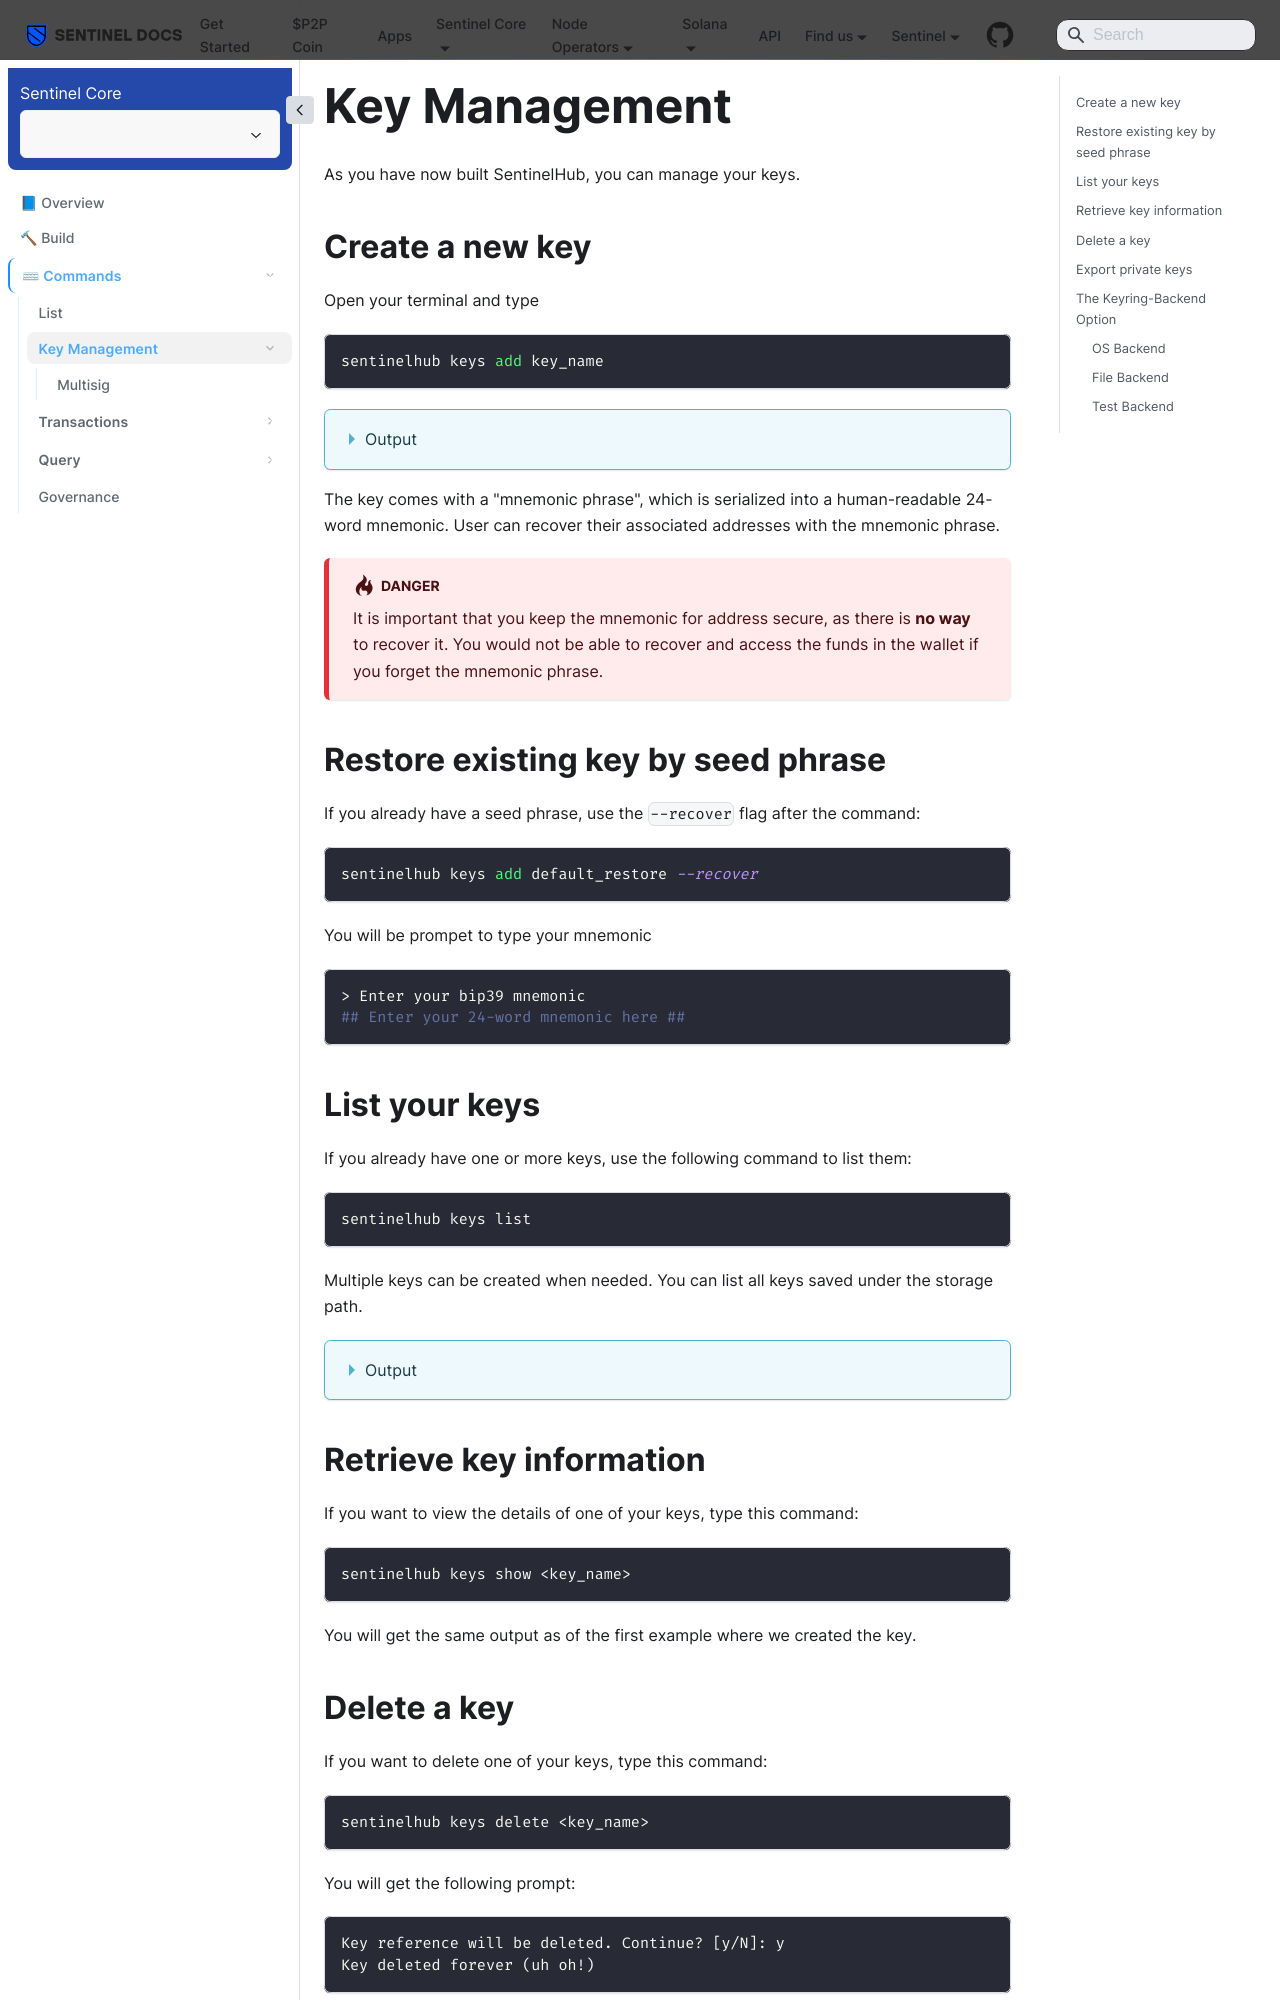

repository: sentinel-official/docs · page: sentinel-hub/commands/keys.html · generator: docusaurus

---
title: Key Management
description: Create, import, export, and delete keys.
sidebar_position: 1
---

# Key Management

As you have now built SentinelHub, you can manage your keys.

## Create a new key

Open your terminal and type


```bash
sentinelhub keys add key_name
```

<details>
<summary>Output</summary>
<p>

```text
- name: key_name
  type: local
  address: sent1706klv73nhw2k3p0yl3l88q9p6vlypudrk3nr7
  pubkey: '{"@type":"/cosmos.crypto.secp256k1.PubKey","key":"AxU17+KenLYWlmN50t+zDNvOz3YtzrBT6YwzGfi56Wvb"}'
  mnemonic: ""

**Important** write this mnemonic phrase in a safe place.
It is the only way to recover your account if you ever forget your password.

fee water butter culture rocket focus render asset boost because perfect cargo amused shuffle easily major enact casual sheriff onion screen wall method dizzy
```

</p>
</details>

The key comes with a "mnemonic phrase", which is serialized into a human-readable 24-word mnemonic. User can recover their associated addresses with the mnemonic phrase.

:::danger
It is important that you keep the mnemonic for address secure, as there is **no way** to recover it. You would not be able to recover and access the funds in the wallet if you forget the mnemonic phrase.
:::

## Restore existing key by seed phrase

If you already have a seed phrase, use the `--recover` flag after the command:

```bash
sentinelhub keys add default_restore --recover
```

You will be prompet to type your mnemonic

```bash
> Enter your bip39 mnemonic
## Enter your 24-word mnemonic here ##
```

## List your keys

If you already have one or more keys, use the following command to list them:

```bash
sentinelhub keys list
```

Multiple keys can be created when needed. You can list all keys saved under the storage path.

<details>
<summary>Output</summary>
<p>

```text
- name: default
  type: local
  address: sent13zzgfl5n05tk97sq7xdgvx5zmfhx6undyw8722
  pubkey: '{"@type":"/cosmos.crypto.secp256k1.PubKey","key":"A6oQhw7UBXp98BxGq8n638dkkYxDhLXHlIsWTdvibY70"}'
  mnemonic: ""
- name: default_recover
  type: local
  address: sent1tsefn9fs66gzjzuld0lf402t6p5rhgwcntzahs
  pubkey: '{"@type":"/cosmos.crypto.secp256k1.PubKey","key":"A0N2NsaJVu4i11jBeoVMvSFDqoGi2nDcJlplMUF9BVS1"}'
  mnemonic: ""
```

</p>
</details>
